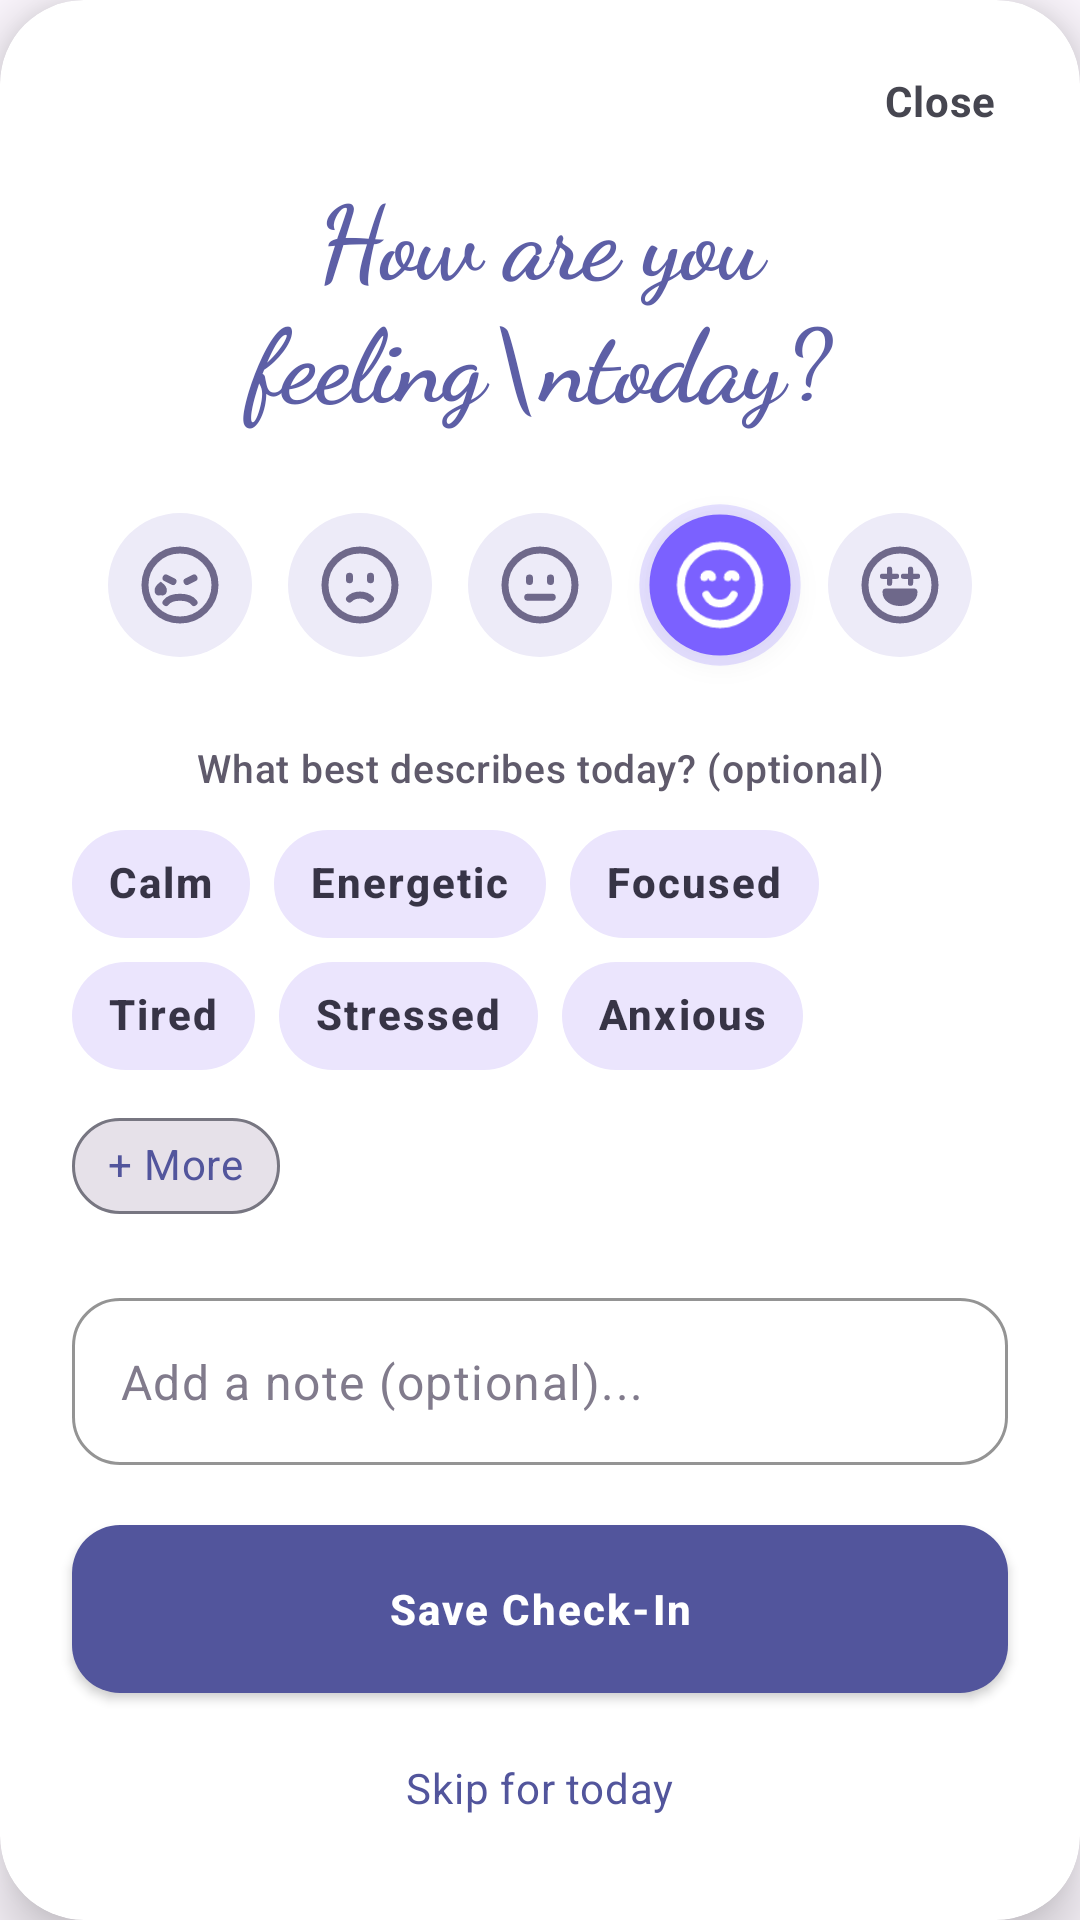

Layout XML and referenced resources for this Android screen:
<!-- AndroidManifest.xml: application theme Theme.Spark -->
<!-- res/layout/dialog_mood_checkin.xml -->
<?xml version="1.0" encoding="utf-8"?>
<com.google.android.material.card.MaterialCardView xmlns:android="http://schemas.android.com/apk/res/android"
    xmlns:app="http://schemas.android.com/apk/res-auto"
    xmlns:tools="http://schemas.android.com/tools"
    android:id="@+id/cardMoodRoot"
    style="@style/Widget.Spark.Card"
    android:layout_width="match_parent"
    android:layout_height="wrap_content"
    android:layout_marginHorizontal="24dp"
    android:layout_gravity="center"
    app:cardBackgroundColor="@color/surface_card"
    app:cardCornerRadius="28dp"
    app:cardElevation="12dp"
    app:strokeWidth="0dp">

    <LinearLayout
        android:layout_width="match_parent"
        android:layout_height="wrap_content"
        android:clipChildren="false"
        android:clipToPadding="false"
        android:orientation="vertical"
        android:paddingHorizontal="24dp"
        android:paddingTop="20dp"
        android:paddingBottom="28dp">

        
        <TextView
            android:id="@+id/tvCloseMood"
            android:layout_width="wrap_content"
            android:layout_height="wrap_content"
            android:layout_gravity="end"
            android:background="?attr/selectableItemBackgroundBorderless"
            android:clickable="true"
            android:focusable="true"
            android:padding="4dp"
            android:text="@string/action_close"
            android:textAppearance="@style/TextAppearance.Spark.BodySm"
            android:textColor="@color/on_surface_variant"
            android:textStyle="bold" />

        
        <TextView
            android:id="@+id/tvMoodQuestion"
            android:layout_width="match_parent"
            android:layout_height="wrap_content"
            android:layout_marginTop="8dp"
            android:fontFamily="cursive"
            android:gravity="center"
            android:text="How are you feeling\ntoday?"
            android:textAppearance="@style/TextAppearance.Spark.ScriptWelcome"
            android:textColor="@color/primary_deep_purple"
            android:textSize="34sp"
            android:textStyle="bold" />

        
        <LinearLayout
            android:id="@+id/layoutMoodIcons"
            android:layout_width="match_parent"
            android:layout_height="wrap_content"
            android:layout_marginTop="16dp"
            android:clipChildren="false"
            android:clipToPadding="false"
            android:gravity="center"
            android:orientation="horizontal"
            android:paddingVertical="12dp">

            <ImageView
                android:id="@+id/ivMood1"
                android:layout_width="48dp"
                android:layout_height="48dp"
                android:layout_marginHorizontal="6dp"
                android:background="@drawable/bg_mood_item_unselected"
                android:clickable="true"
                android:contentDescription="Difficult"
                android:focusable="true"
                android:padding="10dp"
                android:src="@drawable/ic_mood_1"
                app:tint="@color/mood_unselected_fg" />

            <ImageView
                android:id="@+id/ivMood2"
                android:layout_width="48dp"
                android:layout_height="48dp"
                android:layout_marginHorizontal="6dp"
                android:background="@drawable/bg_mood_item_unselected"
                android:clickable="true"
                android:contentDescription="Low"
                android:focusable="true"
                android:padding="10dp"
                android:src="@drawable/ic_mood_2"
                app:tint="@color/mood_unselected_fg" />

            <ImageView
                android:id="@+id/ivMood3"
                android:layout_width="48dp"
                android:layout_height="48dp"
                android:layout_marginHorizontal="6dp"
                android:background="@drawable/bg_mood_item_unselected"
                android:clickable="true"
                android:contentDescription="Okay"
                android:focusable="true"
                android:padding="10dp"
                android:src="@drawable/ic_mood_3"
                app:tint="@color/mood_unselected_fg" />

            <ImageView
                android:id="@+id/ivMood4"
                android:layout_width="48dp"
                android:layout_height="48dp"
                android:layout_marginHorizontal="6dp"
                android:background="@drawable/bg_mood_item_selected_halo"
                android:clickable="true"
                android:contentDescription="Good"
                android:elevation="4dp"
                android:focusable="true"
                android:padding="10dp"
                android:scaleX="1.12"
                android:scaleY="1.12"
                android:src="@drawable/ic_mood_4"
                app:tint="@color/mood_selected_fg" />

            <ImageView
                android:id="@+id/ivMood5"
                android:layout_width="48dp"
                android:layout_height="48dp"
                android:layout_marginHorizontal="6dp"
                android:background="@drawable/bg_mood_item_unselected"
                android:clickable="true"
                android:contentDescription="Radiant"
                android:focusable="true"
                android:padding="10dp"
                android:src="@drawable/ic_mood_5"
                app:tint="@color/mood_unselected_fg" />
        </LinearLayout>

        
        <TextView
            android:id="@+id/tvMoodTagsLabel"
            android:layout_width="match_parent"
            android:layout_height="wrap_content"
            android:layout_marginTop="16dp"
            android:fontFamily="sans-serif-medium"
            android:gravity="center"
            android:text="What best describes today? (optional)"
            android:textAppearance="@style/TextAppearance.Spark.BodySm"
            android:textColor="@color/text_secondary"
            android:textSize="13sp" />

        <com.google.android.material.chip.ChipGroup
            android:id="@+id/chipGroupMoodTags"
            android:layout_width="match_parent"
            android:layout_height="wrap_content"
            android:layout_marginTop="8dp"
            android:clipChildren="false"
            android:clipToPadding="false"
            android:gravity="center"
            android:paddingVertical="4dp"
            app:chipSpacingHorizontal="8dp"
            app:chipSpacingVertical="8dp"
            app:singleSelection="false">

            <com.google.android.material.chip.Chip
                android:id="@+id/chipTagCalm"
                style="@style/Widget.Spark.Chip.Choice"
                android:layout_width="wrap_content"
                android:layout_height="wrap_content"
                android:text="Calm" />

            <com.google.android.material.chip.Chip
                android:id="@+id/chipTagEnergetic"
                style="@style/Widget.Spark.Chip.Choice"
                android:layout_width="wrap_content"
                android:layout_height="wrap_content"
                android:text="Energetic" />

            <com.google.android.material.chip.Chip
                android:id="@+id/chipTagFocused"
                style="@style/Widget.Spark.Chip.Choice"
                android:layout_width="wrap_content"
                android:layout_height="wrap_content"
                android:text="Focused" />

            <com.google.android.material.chip.Chip
                android:id="@+id/chipTagTired"
                style="@style/Widget.Spark.Chip.Choice"
                android:layout_width="wrap_content"
                android:layout_height="wrap_content"
                android:text="Tired" />

            <com.google.android.material.chip.Chip
                android:id="@+id/chipTagStressed"
                style="@style/Widget.Spark.Chip.Choice"
                android:layout_width="wrap_content"
                android:layout_height="wrap_content"
                android:text="Stressed" />

            <com.google.android.material.chip.Chip
                android:id="@+id/chipTagAnxious"
                style="@style/Widget.Spark.Chip.Choice"
                android:layout_width="wrap_content"
                android:layout_height="wrap_content"
                android:text="Anxious" />

            <com.google.android.material.chip.Chip
                android:id="@+id/chipMoreTags"
                style="@style/Widget.MaterialComponents.Chip.Action"
                android:layout_width="wrap_content"
                android:layout_height="wrap_content"
                android:text="+ More"
                android:textColor="@color/primary"
                app:chipStrokeColor="@color/outline"
                app:chipStrokeWidth="1dp" />
        </com.google.android.material.chip.ChipGroup>

        
        <com.google.android.material.textfield.TextInputLayout
            android:id="@+id/tilMoodNote"
            style="@style/Widget.Spark.TextInputLayout"
            android:layout_width="match_parent"
            android:layout_height="wrap_content"
            android:layout_marginTop="16dp"
            app:boxCornerRadiusBottomEnd="16dp"
            app:boxCornerRadiusBottomStart="16dp"
            app:boxCornerRadiusTopEnd="16dp"
            app:boxCornerRadiusTopStart="16dp"
            app:hintEnabled="false">

            <com.google.android.material.textfield.TextInputEditText
                android:id="@+id/etMoodNote"
                android:layout_width="match_parent"
                android:layout_height="wrap_content"
                android:hint="Add a note (optional)..."
                android:inputType="textCapSentences|textMultiLine"
                android:maxLines="3"
                android:textAppearance="@style/TextAppearance.Spark.BodyMd"
                android:textColor="@color/text_primary"
                android:textColorHint="@color/text_muted" />
        </com.google.android.material.textfield.TextInputLayout>

        
        <com.google.android.material.button.MaterialButton
            android:id="@+id/btnSaveMood"
            style="@style/Widget.Spark.Button.Primary"
            android:layout_width="match_parent"
            android:layout_height="56dp"
            android:layout_marginTop="20dp"
            android:text="@string/mood_btn_save"
            android:textAppearance="@style/TextAppearance.Spark.LabelBold"
            app:cornerRadius="16dp" />

        
        <TextView
            android:id="@+id/btnSkipMood"
            android:layout_width="wrap_content"
            android:layout_height="wrap_content"
            android:layout_gravity="center_horizontal"
            android:layout_marginTop="16dp"
            android:background="?attr/selectableItemBackgroundBorderless"
            android:clickable="true"
            android:focusable="true"
            android:padding="6dp"
            android:text="Skip for today"
            android:textAppearance="@style/TextAppearance.Spark.BodySm"
            android:textColor="@color/primary" />

    </LinearLayout>
</com.google.android.material.card.MaterialCardView>
<!-- resources referenced by this layout -->
<resources>
  <color name="mood_selected_fg">#FFFFFF</color>
  <color name="mood_unselected_fg">#6E688A</color>
  <color name="on_surface_variant">#464650</color>
  <color name="outline">#777681</color>
  <color name="primary">#52559c</color>
  <color name="primary_deep_purple">#5D5FA6</color>
  <color name="surface_card">#FFFFFF</color>
  <color name="text_muted">#817B8C</color>
  <color name="text_primary">#1C192A</color>
  <color name="text_secondary">#5F5A6B</color>
  <!-- drawable bg_mood_item_unselected (drawable) -->
  <?xml version="1.0" encoding="utf-8"?>
  <shape xmlns:android="http://schemas.android.com/apk/res/android"
      android:shape="oval">
      <solid android:color="@color/mood_unselected_bg" />
  </shape>
  <string name="action_close">Close</string>
  <string name="mood_btn_save">Save Check-In</string>
  <style name="TextAppearance.Spark.BodyMd" parent="TextAppearance.MaterialComponents.Body1">
          <item name="fontFamily">sans-serif</item>
          <item name="android:fontFamily">sans-serif</item>
          <item name="android:textSize">16sp</item>
          <item name="android:textStyle">normal</item>
          <item name="lineHeight">24sp</item>
          <item name="android:lineHeight" tools:targetApi="p">24sp</item>
          <item name="android:textColor">@color/on_surface</item>
      </style>
  <style name="TextAppearance.Spark.ScriptWelcome" parent="TextAppearance.MaterialComponents.Headline1">
          <item name="fontFamily">cursive</item>
          <item name="android:fontFamily">cursive</item>
          <item name="android:textSize">44sp</item>
          <item name="android:textStyle">bold</item>
          <item name="android:textColor">@color/on_primary</item>
      </style>
  <style name="Widget.Spark.Chip.Choice" parent="Widget.Spark.Chip" />
  <color name="mood_selected_halo">#337B61FF</color>
  <color name="mood_selected_bg">#7B61FF</color>
  <color name="mood_unselected_bg">#EDEBF8</color>
  <color name="on_surface">#1c192a</color>
  <color name="primary_fixed">#e1e0ff</color>
  <color name="tertiary">#006a3f</color>
  <color name="secondary_fixed">#ffd9e1</color>
  <color name="on_primary">#ffffff</color>
  <dimen name="button_min_height">56dp</dimen>
  <style name="ShapeAppearance.Spark.Corner.Lg" parent="ShapeAppearance.MaterialComponents.LargeComponent">
          <item name="cornerSize">@dimen/radius_lg</item>
      </style>
  <dimen name="elevation_button">4dp</dimen>
  <style name="ShapeAppearance.Spark.Corner.Xl" parent="ShapeAppearance.MaterialComponents.LargeComponent">
          <item name="cornerSize">@dimen/radius_xl</item>
      </style>
  <dimen name="radius_xl">24dp</dimen>
  <color name="surface_container_lowest">#ffffff</color>
  <dimen name="elevation_card">2dp</dimen>
  <dimen name="radius_lg">16dp</dimen>
  <color name="primary_container">#6b6eb6</color>
  <color name="on_primary_container">#fffbff</color>
  <color name="secondary">#874d5e</color>
  <color name="on_secondary">#ffffff</color>
  <color name="secondary_container">#ffb5c8</color>
  <color name="on_secondary_container">#7c4354</color>
  <color name="surface">#fdf8ff</color>
  <color name="surface_variant">#e6dff7</color>
  <color name="background">#fdf8ff</color>
  <color name="error">#ba1a1a</color>
  <color name="on_error">#ffffff</color>
  <color name="error_container">#ffdad6</color>
  <color name="on_error_container">#93000a</color>
  <style name="ShapeAppearance.Spark.Corner.Full" parent="ShapeAppearance.MaterialComponents.SmallComponent">
          <item name="cornerFamily">rounded</item>
          <item name="cornerSize">@dimen/radius_full</item>
      </style>
  <dimen name="radius_full">999dp</dimen>
</resources>
